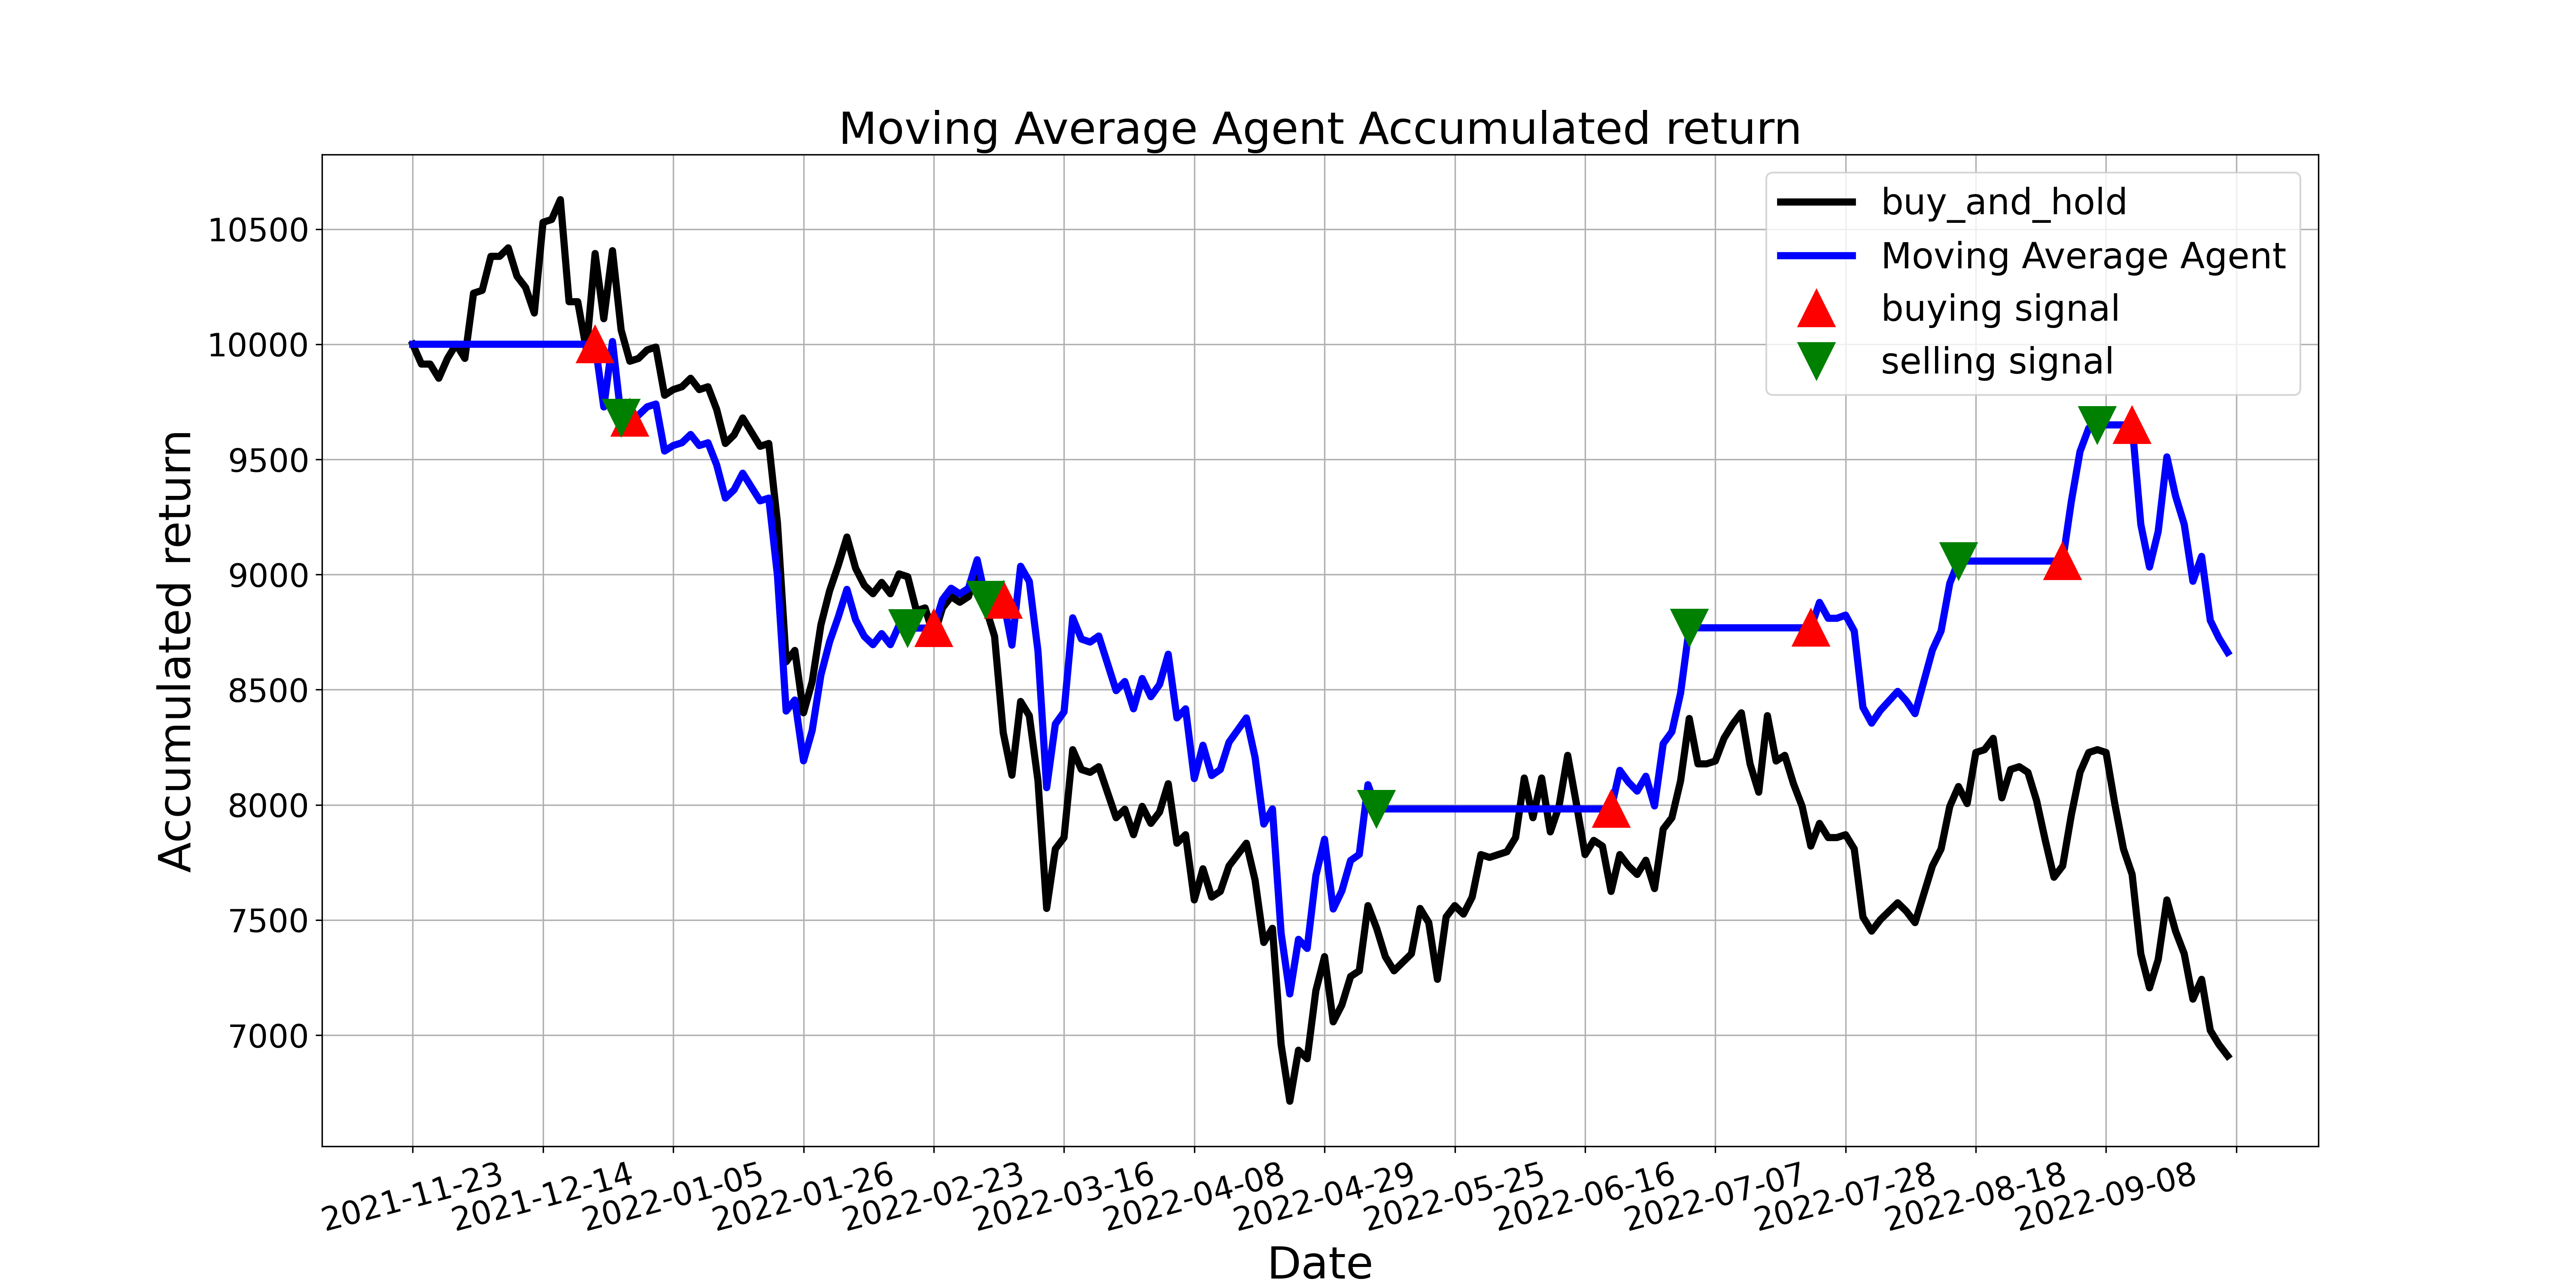

Values plotted in this chart, from the file beside it:
, tradeDate, B&H, action, operation, return
0, 2021-11-23, 10000, , 0, 10000
1, 2021-11-24, 9914, 0.0, 0, 10000
2, 2021-11-25, 9914, 0.0, 0, 10000
3, 2021-11-26, 9852, 0.0, 0, 10000
4, 2021-11-29, 9938, 0.0, 0, 10000
5, 2021-11-30, 10000, 0.0, 0, 10000
6, 2021-12-01, 9938, 0.0, 0, 10000
7, 2021-12-02, 10222, 0.0, 0, 10000
8, 2021-12-03, 10234, 0.0, 0, 10000
9, 2021-12-06, 10382, 0.0, 0, 10000
10, 2021-12-07, 10382, 0.0, 0, 10000
11, 2021-12-08, 10419, 0.0, 0, 10000
12, 2021-12-09, 10295, 0.0, 0, 10000
13, 2021-12-10, 10246, 0.0, 0, 10000
14, 2021-12-13, 10135, 0.0, 0, 10000
15, 2021-12-14, 10529, 0.0, 0, 10000
16, 2021-12-15, 10542, 0.0, 0, 10000
17, 2021-12-16, 10628, 0.0, 0, 10000
18, 2021-12-17, 10185, 0.0, 0, 10000
19, 2021-12-20, 10185, 0.0, 0, 10000
20, 2021-12-21, 9975, 0.0, 0, 10000
21, 2021-12-22, 10394, 1.0, 1, 10000
22, 2021-12-23, 10111, 0.0, 0, 9728
23, 2021-12-24, 10406, 0.0, 0, 10012
24, 2021-12-27, 10062, 2.0, 2, 9680
25, 2021-12-28, 9926, 1.0, 1, 9680
26, 2021-12-29, 9938, 0.0, 0, 9692
27, 2021-12-30, 9975, 0.0, 0, 9728
28, 2021-12-31, 9988, 0.0, 0, 9740
29, 2022-01-04, 9778, 0.0, 0, 9536
30, 2022-01-05, 9803, 0.0, 0, 9560
31, 2022-01-06, 9815, 0.0, 0, 9572
32, 2022-01-07, 9852, 0.0, 0, 9608
33, 2022-01-10, 9803, 0.0, 0, 9560
34, 2022-01-11, 9815, 0.0, 0, 9572
35, 2022-01-12, 9717, 0.0, 0, 9476
36, 2022-01-13, 9569, 0.0, 0, 9332
37, 2022-01-14, 9606, 0.0, 0, 9368
38, 2022-01-17, 9680, 0.0, 0, 9440
39, 2022-01-18, 9618, 0.0, 0, 9380
40, 2022-01-19, 9557, 0.0, 0, 9320
41, 2022-01-20, 9569, 0.0, 0, 9332
42, 2022-01-21, 9224, 0.0, 0, 8996
43, 2022-01-24, 8621, 0.0, 0, 8407
44, 2022-01-25, 8671, 0.0, 0, 8455
45, 2022-01-26, 8400, 0.0, 0, 8191
46, 2022-01-27, 8535, 0.0, 0, 8323
47, 2022-01-28, 8781, 0.0, 0, 8563
48, 2022-02-07, 8929, 0.0, 0, 8708
49, 2022-02-08, 9040, 0.0, 0, 8816
50, 2022-02-09, 9163, 0.0, 0, 8936
51, 2022-02-10, 9028, 0.0, 0, 8804
52, 2022-02-11, 8954, 0.0, 0, 8732
53, 2022-02-14, 8917, 0.0, 0, 8696
54, 2022-02-15, 8966, 0.0, 0, 8744
55, 2022-02-16, 8917, 0.0, 0, 8696
56, 2022-02-17, 9003, 0.0, 0, 8780
57, 2022-02-18, 8991, 2.0, 2, 8768
58, 2022-02-21, 8843, 0.0, 0, 8768
59, 2022-02-22, 8855, 0.0, 0, 8768
... 150 more rows
